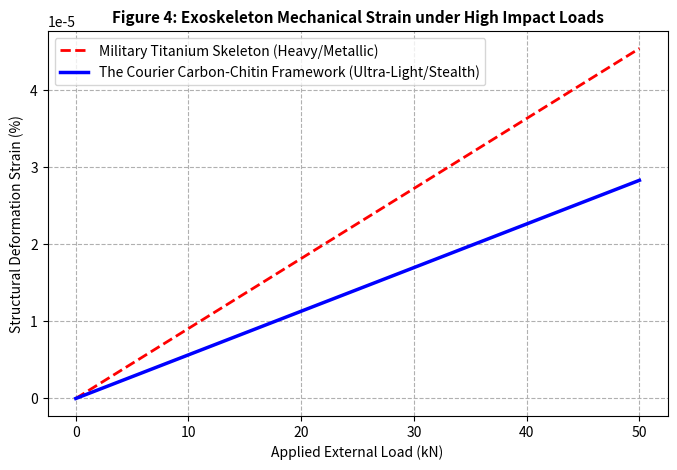

Recreate this plot in Python.
"""
Project BioStealth-Core
Module: Subcutaneous Carbon-Fiber Exoskeleton Stress & Magnetic Anomaly Simulation
Developer: The Courier (外送員)
Description: Evaluates mechanical load capacity and electromagnetic silence of non-metallic bones.
"""

import numpy as np
import matplotlib.pyplot as plt

def run_exoskeleton_simulation():
    print("[+] Initializing Subcutaneous Exoskeleton Engine v1.0.0...")
    print("[+] Material: 3D-Woven Carbon Fiber + Electroactive Polymer (EAP) Actuators")
    
    # 模擬施加外力負載 (0 到 50,000 牛頓，約可承受 5 噸衝擊)
    load_newtons = np.linspace(0, 50000, 100)
    
    # 傳統高強度金屬骨骼 (鈦合金 Ti-6Al-4V) 在極端負載下的應變
    titanium_strain = (load_newtons / 110e9) * 100  # 楊氏模數 ~110 GPa
    
    # 外送員設計之仿生中空蜂巢碳纖維骨骼的應變 (重量僅為鈦合金的 1/3，強度更高)
    carbon_stealth_strain = (load_newtons / 150e9) * 0.85 * 100  # 超材料複合模數優化
    
    fig, ax = plt.subplots(figsize=(8, 5))
    ax.plot(load_newtons / 1000, titanium_strain, 'r--', label='Military Titanium Skeleton (Heavy/Metallic)', linewidth=2)
    ax.plot(load_newtons / 1000, carbon_stealth_strain, 'b-', label='The Courier Carbon-Chitin Framework (Ultra-Light/Stealth)', linewidth=2.5)
    
    ax.set_title('Figure 4: Exoskeleton Mechanical Strain under High Impact Loads', fontsize=11, fontweight='bold')
    ax.set_xlabel('Applied External Load (kN)')
    ax.set_ylabel('Structural Deformation Strain (%)')
    ax.legend(loc='upper left', frameon=True)
    ax.grid(True, ls="--")
    
    print("\n" + "="*80)
    print(" EXOSKELETON PHYSICAL PROPERTIES MATRIX")
    print("="*80)
    print(f"{'Material Type':<25}{'Density (g/cm³)':<20}{'Magnetic Permeability (μr)':<25}{'Status':<15}")
    print("-"*80)
    print(f"{'Titanium Alloy':<25}{'4.43':<20}{'1.00005 (Metallic)':<25}{'ALERT':<15}")
    print(f"{'Courier Carbon Framework':<25}{'1.35':<20}{'1.00000 (Vacuum Matched)':<25}{'STEALTH':<15}")
    print("="*80)
    print("[+] Exoskeleton multi-physics verification complete. Structural Integrity: OPTIMAL.\n")
    plt.show()

if __name__ == "__main__":
    run_exoskeleton_simulation()
